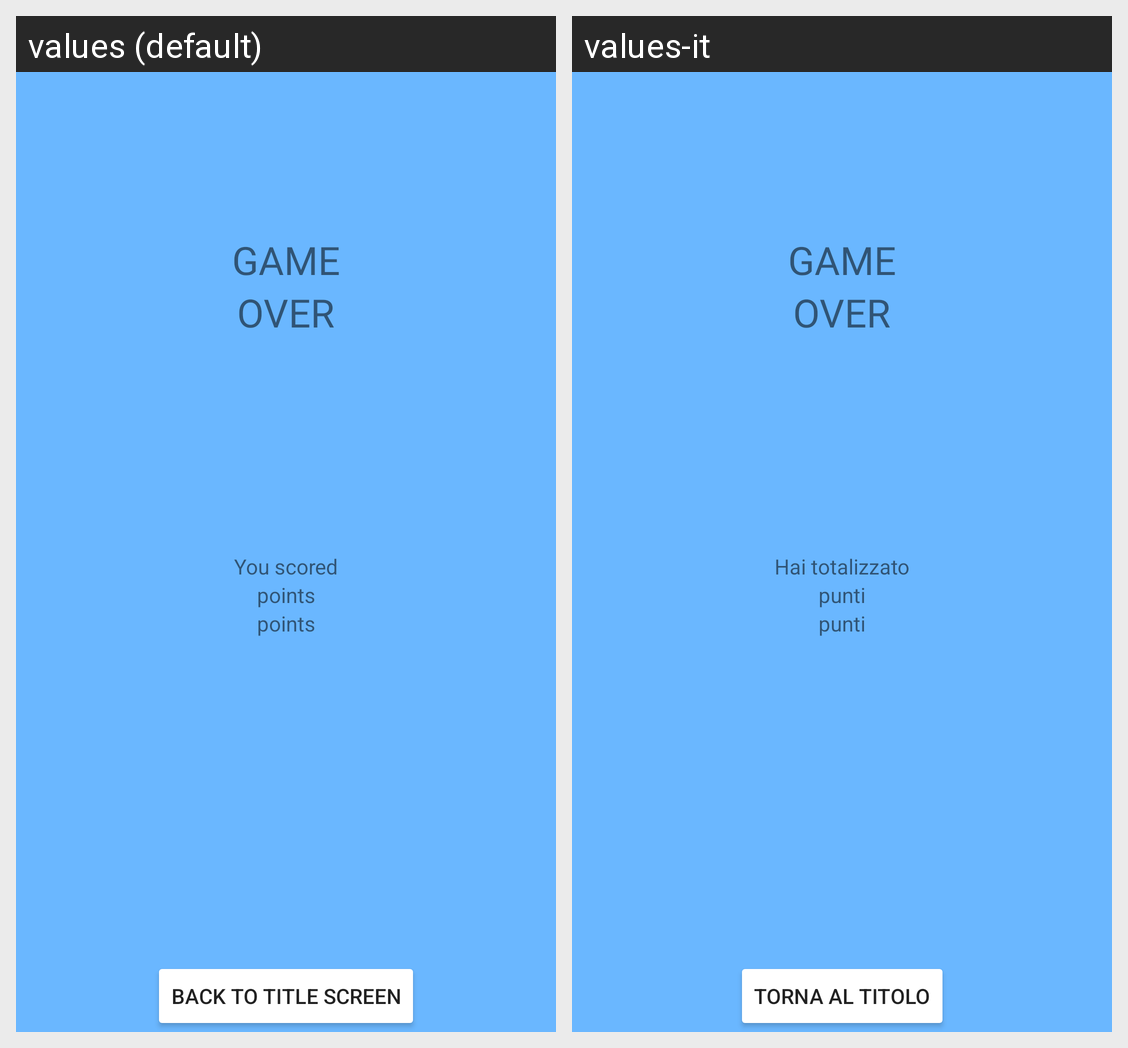

The same Android screen rendered under two of its app's locales, left to right. List the strings drawn on it with the default value and each locale's translation.
Android screen res/layout/gameover_layout.xml rendered under 2 locales, left to right: values (default), values-it. Device: Nexus 5 (rendered at 1080×1920; each locale shown at half size, 540×960, under a caption strip naming it); theme Theme.ThePwnedGame.
Strings drawn on this screen, with the default value and each locale's value (text and hints the layout hard-codes, and strings that could not be matched under every locale, appear in the picture but are not listed):

game
  values: GAME
  values-it: GAME

over
  values: OVER
  values-it: OVER

you_scored
  values: You scored
  values-it: Hai totalizzato

points
  values: points
  values-it: punti

back_to_title_screen
  values: Back to title screen
  values-it: Torna al titolo
